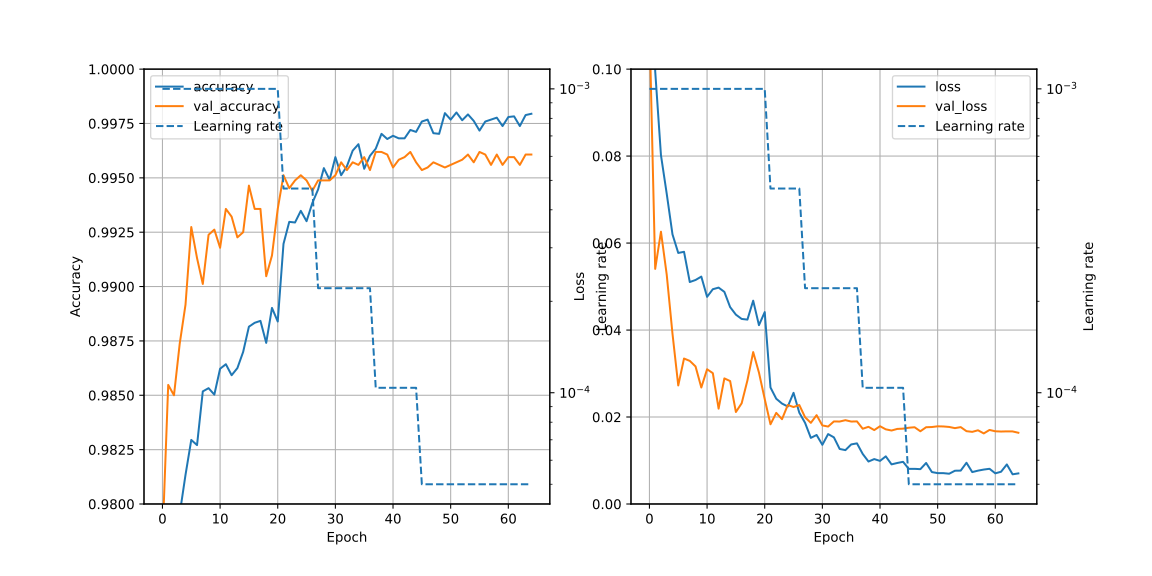

The table this chart was drawn from, first rows:
loss, accuracy, val_loss, val_accuracy, lr
0.2702, 0.9146, 0.1108, 0.9783, 0.001
0.09954, 0.9706, 0.05407, 0.9855, 0.001
0.08021, 0.9757, 0.06261, 0.985, 0.001
0.07134, 0.9796, 0.05273, 0.9874, 0.001
0.062, 0.9813, 0.03915, 0.9892, 0.001
0.05773, 0.9829, 0.02726, 0.9927, 0.001
0.05799, 0.9827, 0.03345, 0.9913, 0.001
0.05104, 0.9852, 0.03291, 0.9901, 0.001
0.05151, 0.9853, 0.03163, 0.9924, 0.001
0.05229, 0.985, 0.02679, 0.9926, 0.001
0.04764, 0.9862, 0.03098, 0.9918, 0.001
0.04939, 0.9864, 0.03009, 0.9936, 0.001
0.04976, 0.9859, 0.02192, 0.9932, 0.001
0.04878, 0.9862, 0.02889, 0.9923, 0.001
0.04527, 0.987, 0.02827, 0.9925, 0.001
0.04354, 0.9882, 0.02115, 0.9946, 0.001
0.04256, 0.9883, 0.02316, 0.9936, 0.001
0.0424, 0.9884, 0.02843, 0.9936, 0.001
0.04675, 0.9874, 0.03493, 0.9905, 0.001
0.04112, 0.989, 0.03022, 0.9914, 0.001
0.04412, 0.9884, 0.02413, 0.9936, 0.001
0.02679, 0.992, 0.01833, 0.9951, 0.00047
0.0242, 0.993, 0.02096, 0.9945, 0.00047
0.02309, 0.9929, 0.0195, 0.9949, 0.00047
0.02242, 0.9935, 0.02276, 0.9951, 0.00047
0.02556, 0.993, 0.02229, 0.9949, 0.00047
0.02099, 0.9938, 0.02276, 0.9944, 0.00047
0.01866, 0.9945, 0.01996, 0.9949, 0.0002209
0.01521, 0.9954, 0.01866, 0.9949, 0.0002209
0.01587, 0.9949, 0.02043, 0.9949, 0.0002209
0.01361, 0.996, 0.01807, 0.9951, 0.0002209
0.01608, 0.9951, 0.01781, 0.9957, 0.0002209
0.01533, 0.9955, 0.01899, 0.9954, 0.0002209
0.01266, 0.9962, 0.01896, 0.9957, 0.0002209
0.01239, 0.9965, 0.01927, 0.9956, 0.0002209
0.0137, 0.9954, 0.01896, 0.996, 0.0002209
0.01394, 0.996, 0.01899, 0.9954, 0.0002209
0.01151, 0.9963, 0.01731, 0.9962, 0.0001038
0.009765, 0.997, 0.01775, 0.9962, 0.0001038
0.01033, 0.9968, 0.017, 0.9961, 0.0001038
0.009913, 0.9969, 0.01788, 0.9955, 0.0001038
0.01096, 0.9968, 0.01717, 0.9958, 0.0001038
0.009114, 0.9968, 0.0169, 0.996, 0.0001038
0.009434, 0.9972, 0.01727, 0.9962, 0.0001038
0.009699, 0.9971, 0.01733, 0.9957, 0.0001038
0.008072, 0.9976, 0.01754, 0.9954, 4.999999873689376e-05
0.008084, 0.9977, 0.01765, 0.9955, 4.999999873689376e-05
0.008012, 0.9971, 0.01673, 0.9957, 4.999999873689376e-05
0.00943, 0.997, 0.01765, 0.9956, 4.999999873689376e-05
0.007343, 0.998, 0.0177, 0.9955, 4.999999873689376e-05
0.007103, 0.9977, 0.01786, 0.9956, 4.999999873689376e-05
0.007094, 0.998, 0.01783, 0.9957, 4.999999873689376e-05
0.006962, 0.9976, 0.01772, 0.9958, 4.999999873689376e-05
0.007652, 0.9979, 0.01744, 0.9961, 4.999999873689376e-05
0.007678, 0.9976, 0.01768, 0.9957, 4.999999873689376e-05
0.009481, 0.9972, 0.01675, 0.9962, 4.999999873689376e-05
0.00734, 0.9976, 0.01659, 0.9961, 4.999999873689376e-05
0.007671, 0.9977, 0.01695, 0.9956, 4.999999873689376e-05
0.00792, 0.9978, 0.01623, 0.9961, 4.999999873689376e-05
0.008095, 0.9974, 0.01703, 0.9956, 4.999999873689376e-05
... 5 more rows
